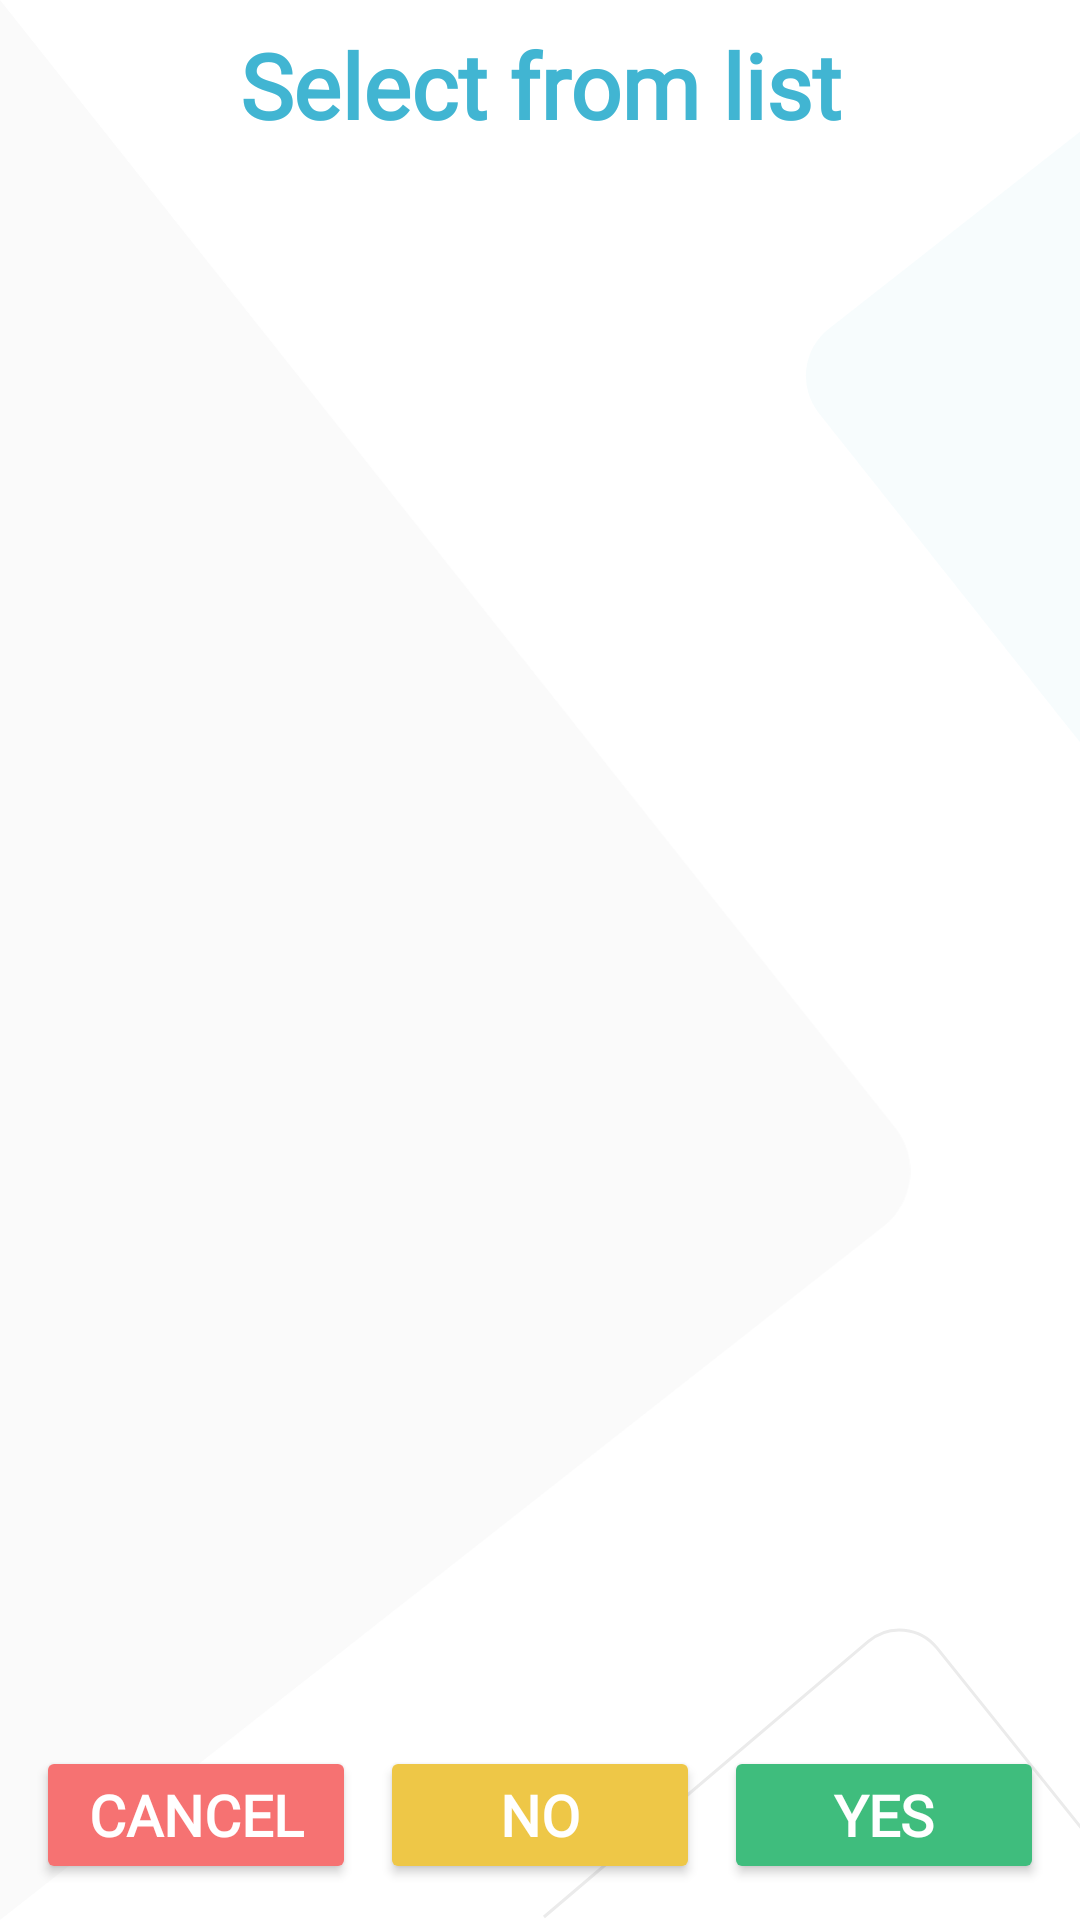

The Android layout XML behind this screen, and the referenced resources:
<!-- AndroidManifest.xml: application theme Theme.UxResources -->
<!-- res/layout/menu_default.xml -->
<?xml version="1.0" encoding="utf-8"?>
<androidx.constraintlayout.widget.ConstraintLayout xmlns:android="http://schemas.android.com/apk/res/android"
    xmlns:app="http://schemas.android.com/apk/res-auto"
    xmlns:tools="http://schemas.android.com/tools"
    android:layout_width="match_parent"
    android:layout_height="match_parent"
    android:background="?background"
    android:theme="@style/Theme.UxResources">

    <androidx.constraintlayout.widget.Guideline
        android:id="@+id/guidelineTop"
        android:layout_width="wrap_content"
        android:layout_height="wrap_content"
        android:orientation="horizontal"
        app:layout_constraintGuide_begin="@dimen/margin_guide_top" />

    <androidx.constraintlayout.widget.Guideline
        android:id="@+id/guidelineLeft"
        android:layout_width="wrap_content"
        android:layout_height="wrap_content"
        android:orientation="vertical"
        app:layout_constraintGuide_begin="@dimen/margin_guide_left" />

    <androidx.constraintlayout.widget.Guideline
        android:id="@+id/guidelineRight"
        android:layout_width="wrap_content"
        android:layout_height="wrap_content"
        android:orientation="vertical"
        app:layout_constraintGuide_end="@dimen/margin_guide_right" />

    <androidx.constraintlayout.widget.Guideline
        android:id="@+id/guidelineBottom"
        android:layout_width="wrap_content"
        android:layout_height="wrap_content"
        android:orientation="horizontal"
        app:layout_constraintGuide_end="@dimen/margin_guide_bottom" />

    <ImageView
        android:id="@+id/backgroundLeft"
        style="@style/ArcBackgroundImageLeft"
        android:layout_width="wrap_content"
        android:layout_height="wrap_content"
        app:layout_constraintBottom_toBottomOf="parent"
        app:layout_constraintEnd_toEndOf="parent"
        app:layout_constraintHorizontal_bias="@dimen/background_left_horizontal_bias"
        app:layout_constraintStart_toStartOf="parent"
        app:layout_constraintTop_toTopOf="parent"
        app:layout_constraintVertical_bias="@dimen/background_left_vertical_bias"
        app:srcCompat="@drawable/background_left"
        tools:ignore="ContentDescription,ImageContrastCheck" />

    <ImageView
        android:id="@+id/backgroundRight"
        style="@style/ArcBackgroundImageRight"
        android:layout_width="wrap_content"
        android:layout_height="wrap_content"
        app:layout_constraintBottom_toBottomOf="parent"
        app:layout_constraintEnd_toEndOf="parent"
        app:layout_constraintHorizontal_bias="@dimen/background_right_horizontal_bias"
        app:layout_constraintStart_toStartOf="parent"
        app:layout_constraintTop_toTopOf="parent"
        app:layout_constraintVertical_bias="@dimen/background_right_vertical_bias"
        app:srcCompat="@drawable/background_right"
        tools:ignore="ContentDescription,ImageContrastCheck" />

    <ImageView
        android:id="@+id/backgroundBottom"
        style="@style/ArcBackgroundImageBottom"
        android:layout_width="wrap_content"
        android:layout_height="wrap_content"
        app:layout_constraintBottom_toBottomOf="parent"
        app:layout_constraintEnd_toEndOf="parent"
        app:layout_constraintHorizontal_bias="@dimen/background_bottom_horizontal_bias"
        app:layout_constraintStart_toStartOf="parent"
        app:layout_constraintTop_toTopOf="parent"
        app:layout_constraintVertical_bias="@dimen/background_bottom_vertical_bias"
        app:srcCompat="@drawable/background_bottom"
        tools:ignore="ContentDescription,ImageContrastCheck" />

    <TextView
        android:id="@+id/title"
        style="@style/ArcTitle"
        android:layout_width="0dp"
        android:layout_height="wrap_content"
        android:text="@string/title_menu"
        app:layout_constraintEnd_toStartOf="@+id/guidelineRight"
        app:layout_constraintStart_toStartOf="@+id/guidelineLeft"
        app:layout_constraintTop_toTopOf="@+id/guidelineTop"
        tools:ignore="TextContrastCheck" />

    <ListView
        android:id="@+id/list_box"
        android:layout_width="0dp"
        android:layout_height="0dp"
        android:layout_marginTop="@dimen/list_box_margin_top"
        android:layout_marginBottom="@dimen/list_box_margin_bottom"
        android:divider="@color/black"
        android:dividerHeight="@dimen/list_box_divider_height"
        android:footerDividersEnabled="true"
        android:headerDividersEnabled="true"
        android:listSelector="@drawable/menu_selector"
        app:layout_constraintBottom_toTopOf="@+id/layout_for_buttons"
        app:layout_constraintEnd_toStartOf="@+id/guidelineRight"
        app:layout_constraintStart_toStartOf="@+id/guidelineLeft"
        app:layout_constraintTop_toBottomOf="@+id/title" />

    <androidx.constraintlayout.widget.ConstraintLayout
        android:id="@+id/layout_for_buttons"
        android:layout_width="0dp"
        android:layout_height="wrap_content"
        app:layout_constraintBottom_toBottomOf="@id/guidelineBottom"
        app:layout_constraintEnd_toStartOf="@id/guidelineRight"
        app:layout_constraintStart_toEndOf="@id/guidelineLeft"
        app:layout_constraintTop_toBottomOf="@id/list_box">

        <Button
            android:id="@+id/btn_cancel"
            style="@style/ArcBtnCancel"
            android:layout_width="0dp"
            android:layout_height="0dp"
            android:text="@string/btn_cancel"
            app:cornerRadius="@dimen/button_radius_value"
            app:layout_constraintBottom_toBottomOf="parent"
            app:layout_constraintEnd_toStartOf="@+id/btn_clear"
            app:layout_constraintStart_toStartOf="parent"
            tools:ignore="TextContrastCheck" />

        <Button
            android:id="@+id/btn_clear"
            style="@style/ArcBtnNo"
            android:layout_width="0dp"
            android:layout_height="0dp"
            android:text="@string/btn_no"
            app:cornerRadius="@dimen/button_radius_value"
            app:layout_constraintBottom_toBottomOf="parent"
            app:layout_constraintEnd_toStartOf="@+id/btn_enter"
            app:layout_constraintStart_toEndOf="@+id/btn_cancel"
            tools:ignore="TextContrastCheck" />

        <Button
            android:id="@+id/btn_enter"
            style="@style/ArcBtnYes"
            android:layout_width="0dp"
            android:layout_height="0dp"
            android:text="@string/btn_yes"
            app:cornerRadius="@dimen/button_radius_value"
            app:layout_constraintBottom_toBottomOf="parent"
            app:layout_constraintEnd_toEndOf="parent"
            app:layout_constraintStart_toEndOf="@+id/btn_clear"
            tools:ignore="TextContrastCheck" />

    </androidx.constraintlayout.widget.ConstraintLayout>

    <Button
        android:id="@+id/btn_green_key"
        android:layout_width="0dp"
        android:layout_height="0dp"
        android:focusable="false"
        android:visibility="invisible"
        app:layout_constraintEnd_toEndOf="parent"
        app:layout_constraintTop_toTopOf="parent" />

    <Button
        android:id="@+id/btn_yellow_key"
        android:layout_width="0dp"
        android:layout_height="0dp"
        android:focusable="false"
        android:visibility="invisible"
        app:layout_constraintEnd_toEndOf="parent"
        app:layout_constraintTop_toTopOf="parent" />

    <Button
        android:id="@+id/btn_red_key"
        android:layout_width="0dp"
        android:layout_height="0dp"
        android:focusable="false"
        android:visibility="invisible"
        app:layout_constraintEnd_toEndOf="parent"
        app:layout_constraintTop_toTopOf="parent" />

</androidx.constraintlayout.widget.ConstraintLayout>
<!-- resources referenced by this layout -->
<resources>
  <color name="black">#FF000000</color>
  <dimen name="background_bottom_horizontal_bias">1</dimen>
  <dimen name="background_bottom_vertical_bias">1</dimen>
  <dimen name="background_left_horizontal_bias">0</dimen>
  <dimen name="background_left_vertical_bias">0.20</dimen>
  <dimen name="background_right_horizontal_bias">1</dimen>
  <dimen name="background_right_vertical_bias">0.09</dimen>
  <dimen name="button_radius_value">27dp</dimen>
  <dimen name="list_box_divider_height">1dp</dimen>
  <dimen name="list_box_margin_bottom">8dp</dimen>
  <dimen name="list_box_margin_top">8dp</dimen>
  <dimen name="margin_guide_bottom">8dp</dimen>
  <dimen name="margin_guide_left">8dp</dimen>
  <dimen name="margin_guide_right">8dp</dimen>
  <dimen name="margin_guide_top">8dp</dimen>
  <!-- drawable background_bottom (drawable-night) -->
  <vector xmlns:android="http://schemas.android.com/apk/res/android"
      android:width="179dp"
      android:height="98dp"
      android:viewportWidth="179"
      android:viewportHeight="98">
    <path
        android:pathData="M0.306,97L108.453,5.118C115.188,-0.604 125.285,0.217 131.006,6.951C131.105,7.068 131.202,7.185 131.297,7.304L189.691,80.15L189.691,80.15"
        android:strokeWidth="1"
        android:fillColor="#00000000"
        android:strokeColor="#606060"
        android:fillType="evenOdd"/>
  </vector>
  <!-- drawable background_left (drawable-night) -->
  <vector xmlns:android="http://schemas.android.com/apk/res/android"
      android:width="313dp"
      android:height="660dp"
      android:viewportWidth="313"
      android:viewportHeight="660">
    <path
        android:pathData="M0,0L307.725,387.687C315.965,398.069 314.229,413.165 303.847,421.406C303.815,421.432 303.782,421.458 303.749,421.484L0,660L0,660L0,0.453"
        android:strokeWidth="1"
        android:fillColor="#3D3D3D"
        android:fillType="evenOdd"
        android:strokeColor="#00000000"/>
  </vector>
  <!-- drawable menu_selector (drawable) -->
  <?xml version="1.0" encoding="utf-8"?>
  <selector xmlns:android="http://schemas.android.com/apk/res/android">
      <item android:drawable="@android:color/transparent" android:state_pressed="true" />
      <item android:drawable="@android:color/transparent" android:state_selected="true" />
      <item android:drawable="@android:color/transparent" android:state_activated="true" />
      <item android:drawable="@android:color/transparent"/>
  </selector>
  <string name="btn_cancel">Cancel</string>
  <string name="btn_no">No</string>
  <string name="btn_yes">Yes</string>
  <string name="title_menu">Select from list</string>
  <style name="ArcBackgroundImageBottom">
          <item name="android:scaleType">center</item>
      </style>
  <style name="ArcBackgroundImageLeft">
          <item name="android:scaleType">fitStart</item>
      </style>
  <style name="ArcBackgroundImageRight">
          <item name="android:scaleType">center</item>
      </style>
  <dimen name="button_margin">4dp</dimen>
  <color name="white">#FFFFFFFF</color>
  <dimen name="button_text_size">17sp</dimen>
  <dimen name="title_text_elevation">2dp</dimen>
  <dimen name="title_text_size">34sp</dimen>
  <color name="background">#FFFFFF</color>
  <color name="ingenico_teal_500">#41b5d2</color>
  <color name="ingenico_teal_700">#3591a5</color>
  <color name="ingenico_pink_400">#d74b8c</color>
  <color name="ingenico_pink_600">#c32f73</color>
  <color name="ingenico_btn_yes_color">#3fbd7d</color>
  <color name="ingenico_btn_no_color">#eec747</color>
  <color name="ingenico_btn_cancel_color">#f67272</color>
  <color name="ingenico_confirm_color">#3fabbd</color>
  <color name="ingenico_title_color">#3e3e3e</color>
  <color name="ingenico_background_widget">#f4f4f4</color>
  <color name="ingenico_border_widget">#3e4446</color>
</resources>
